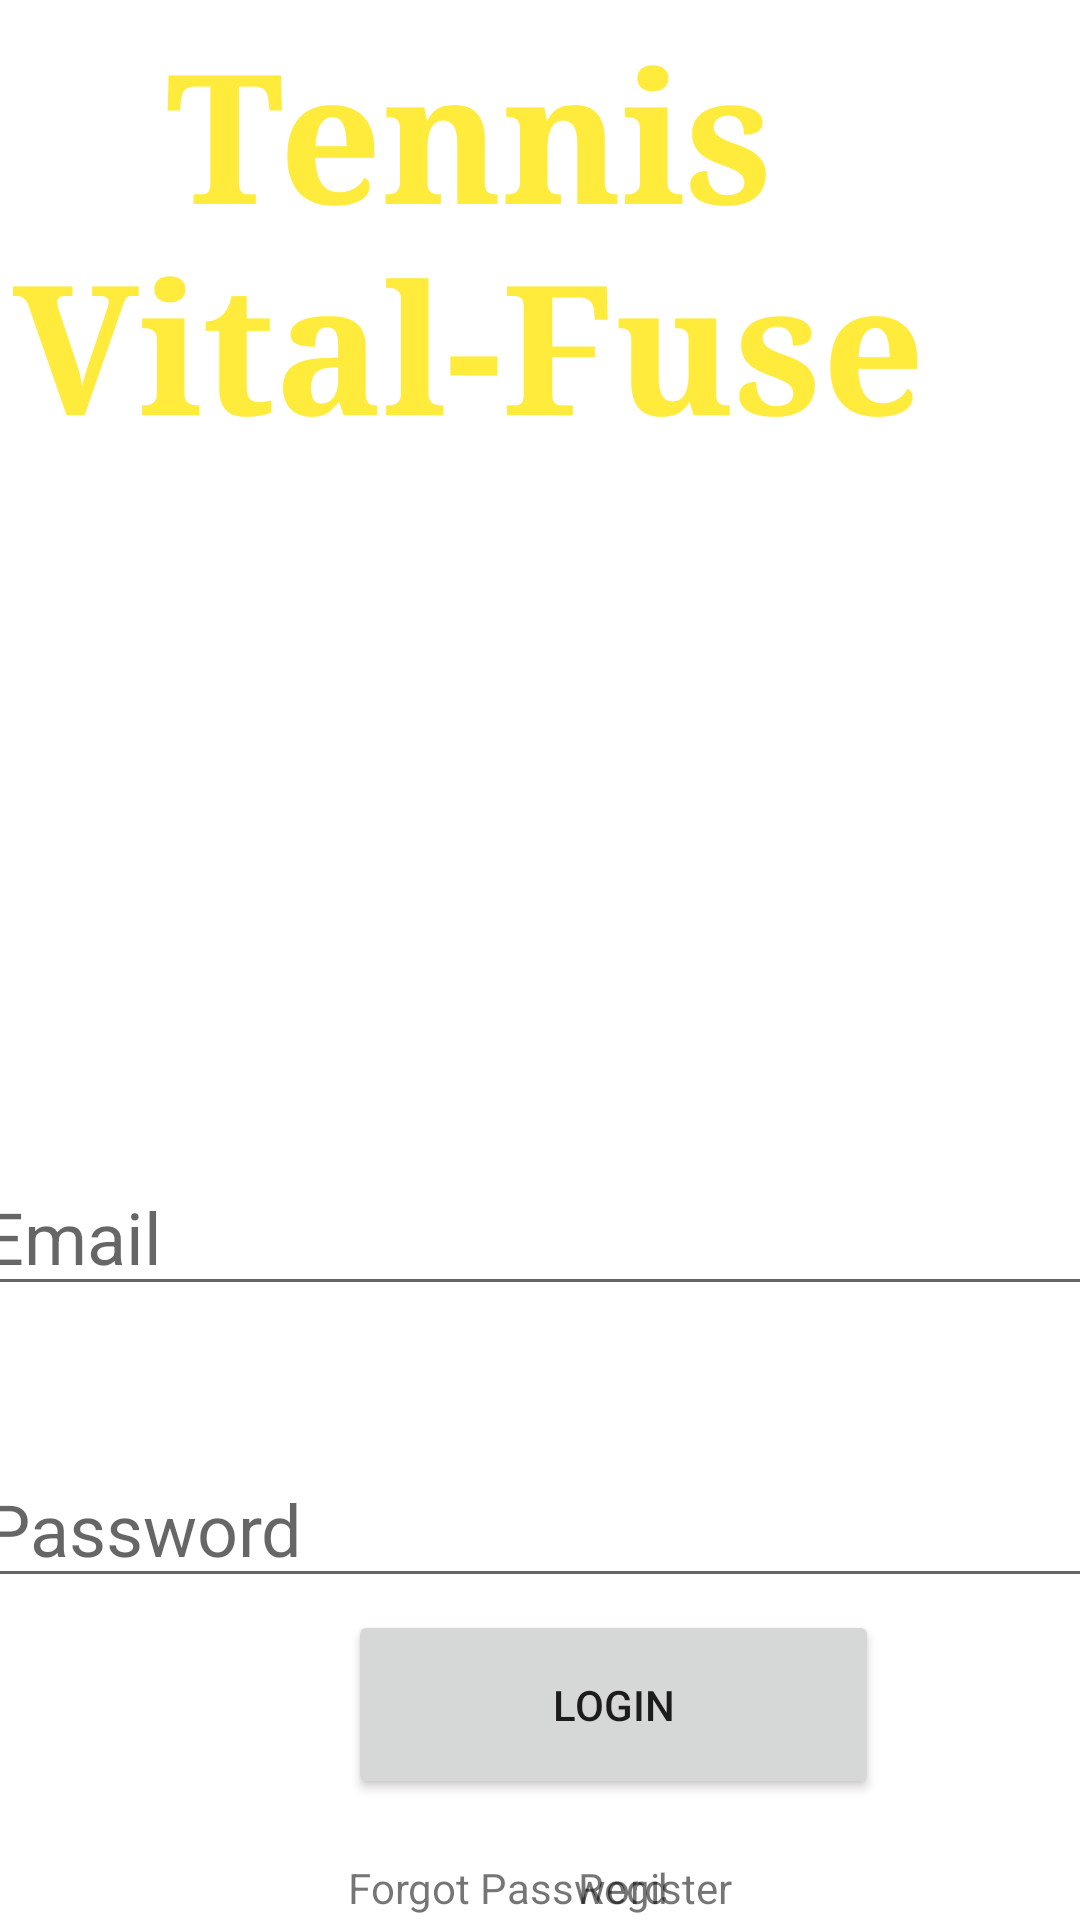

Layout XML and referenced resources for this Android screen:
<!-- AndroidManifest.xml: application theme Theme.TennisVitalFuse -->
<!-- res/layout/activity_main.xml -->
<?xml version="1.0" encoding="utf-8"?>
<androidx.constraintlayout.widget.ConstraintLayout xmlns:android="http://schemas.android.com/apk/res/android"
    xmlns:app="http://schemas.android.com/apk/res-auto"
    xmlns:tools="http://schemas.android.com/tools"
    android:layout_width="match_parent"
    android:layout_height="match_parent"
    android:background="#000000"
    android:backgroundTint="#FFFFFF"
    tools:context=".MainActivity">

    <TextView
        android:id="@+id/banner"
        android:layout_width="408dp"
        android:layout_height="334dp"
        android:layout_marginTop="4dp"
        android:fontFamily="serif"
        android:text="Tennis Vital-Fuse"
        android:textAlignment="center"
        android:textColor="#FFEB3B"
        android:textSize="60sp"
        android:textStyle="bold"
        app:drawableTopCompat="@drawable/tennis"
        app:layout_constraintEnd_toEndOf="parent"
        app:layout_constraintHorizontal_bias="1.0"
        app:layout_constraintLeft_toLeftOf="parent"
        app:layout_constraintRight_toRightOf="parent"
        app:layout_constraintStart_toStartOf="parent"
        app:layout_constraintTop_toTopOf="parent" />

    <EditText
        android:id="@+id/email"
        android:layout_width="380dp"
        android:layout_height="wrap_content"
        android:layout_marginTop="48dp"
        android:ems="10"
        android:hint="Email"
        android:inputType="textEmailAddress"
        android:textSize="24sp"
        app:layout_constraintEnd_toEndOf="parent"
        app:layout_constraintHorizontal_bias="0.516"
        app:layout_constraintRight_toRightOf="parent"
        app:layout_constraintStart_toStartOf="parent"
        app:layout_constraintTop_toBottomOf="@+id/banner" />

    <EditText
        android:id="@+id/password"
        android:layout_width="380dp"
        android:layout_height="wrap_content"
        android:layout_marginTop="48dp"
        android:ems="10"
        android:hint="Password"
        android:inputType="textPassword"
        android:textSize="24sp"
        app:layout_constraintEnd_toEndOf="parent"
        app:layout_constraintHorizontal_bias="0.483"
        app:layout_constraintRight_toRightOf="parent"
        app:layout_constraintStart_toStartOf="parent"
        app:layout_constraintTop_toBottomOf="@+id/email" />

    <Button
        android:id="@+id/loginbutton"
        android:layout_width="177dp"
        android:layout_height="63dp"
        android:layout_marginStart="116dp"
        android:layout_marginTop="4dp"
        android:text="LOGIN"
        app:layout_constraintStart_toStartOf="parent"
        app:layout_constraintTop_toBottomOf="@+id/password" />

    <TextView
        android:id="@+id/forgotPassword"
        android:layout_width="wrap_content"
        android:layout_height="wrap_content"
        android:layout_marginStart="116dp"
        android:layout_marginTop="20dp"
        android:text="Forgot Password"
        app:layout_constraintStart_toStartOf="parent"
        app:layout_constraintTop_toBottomOf="@+id/loginbutton" />

    <TextView
        android:id="@+id/register"
        android:layout_width="wrap_content"
        android:layout_height="wrap_content"
        android:layout_marginTop="20dp"
        android:layout_marginEnd="116dp"
        android:text="Register"
        app:layout_constraintEnd_toEndOf="parent"
        app:layout_constraintTop_toBottomOf="@+id/loginbutton" />

    <ProgressBar
        android:id="@+id/progressBar"
        style="?android:attr/progressBarStyle"
        android:layout_width="wrap_content"
        android:layout_height="wrap_content"
        android:layout_centerInParent="true"
        android:visibility="gone"
        app:layout_constraintBottom_toBottomOf="parent"
        app:layout_constraintLeft_toLeftOf="parent"
        app:layout_constraintRight_toRightOf="parent"
        app:layout_constraintTop_toTopOf="parent" />


</androidx.constraintlayout.widget.ConstraintLayout>
<!-- resources referenced by this layout -->
<resources>
  <style name="Theme.TennisVitalFuse" parent="Theme.MaterialComponents.DayNight.DarkActionBar">
          
  
  
          <item name="colorPrimary">@color/navy</item>
          <item name="colorPrimaryVariant">@color/tennis_ball_green</item>
          <item name="colorOnPrimary">@color/white</item>
          
          <item name="colorSecondary">@color/tennis_ball_green</item>
          <item name="colorSecondaryVariant">@color/teal_700</item>
          <item name="colorOnSecondary">@color/black</item>
          
          
          
      </style>
  <color name="navy">#061D95</color>
  <color name="tennis_ball_green">#FDF71F</color>
  <color name="white">#FFFFFFFF</color>
  <color name="teal_700">#FF018786</color>
  <color name="black">#FF000000</color>
</resources>
